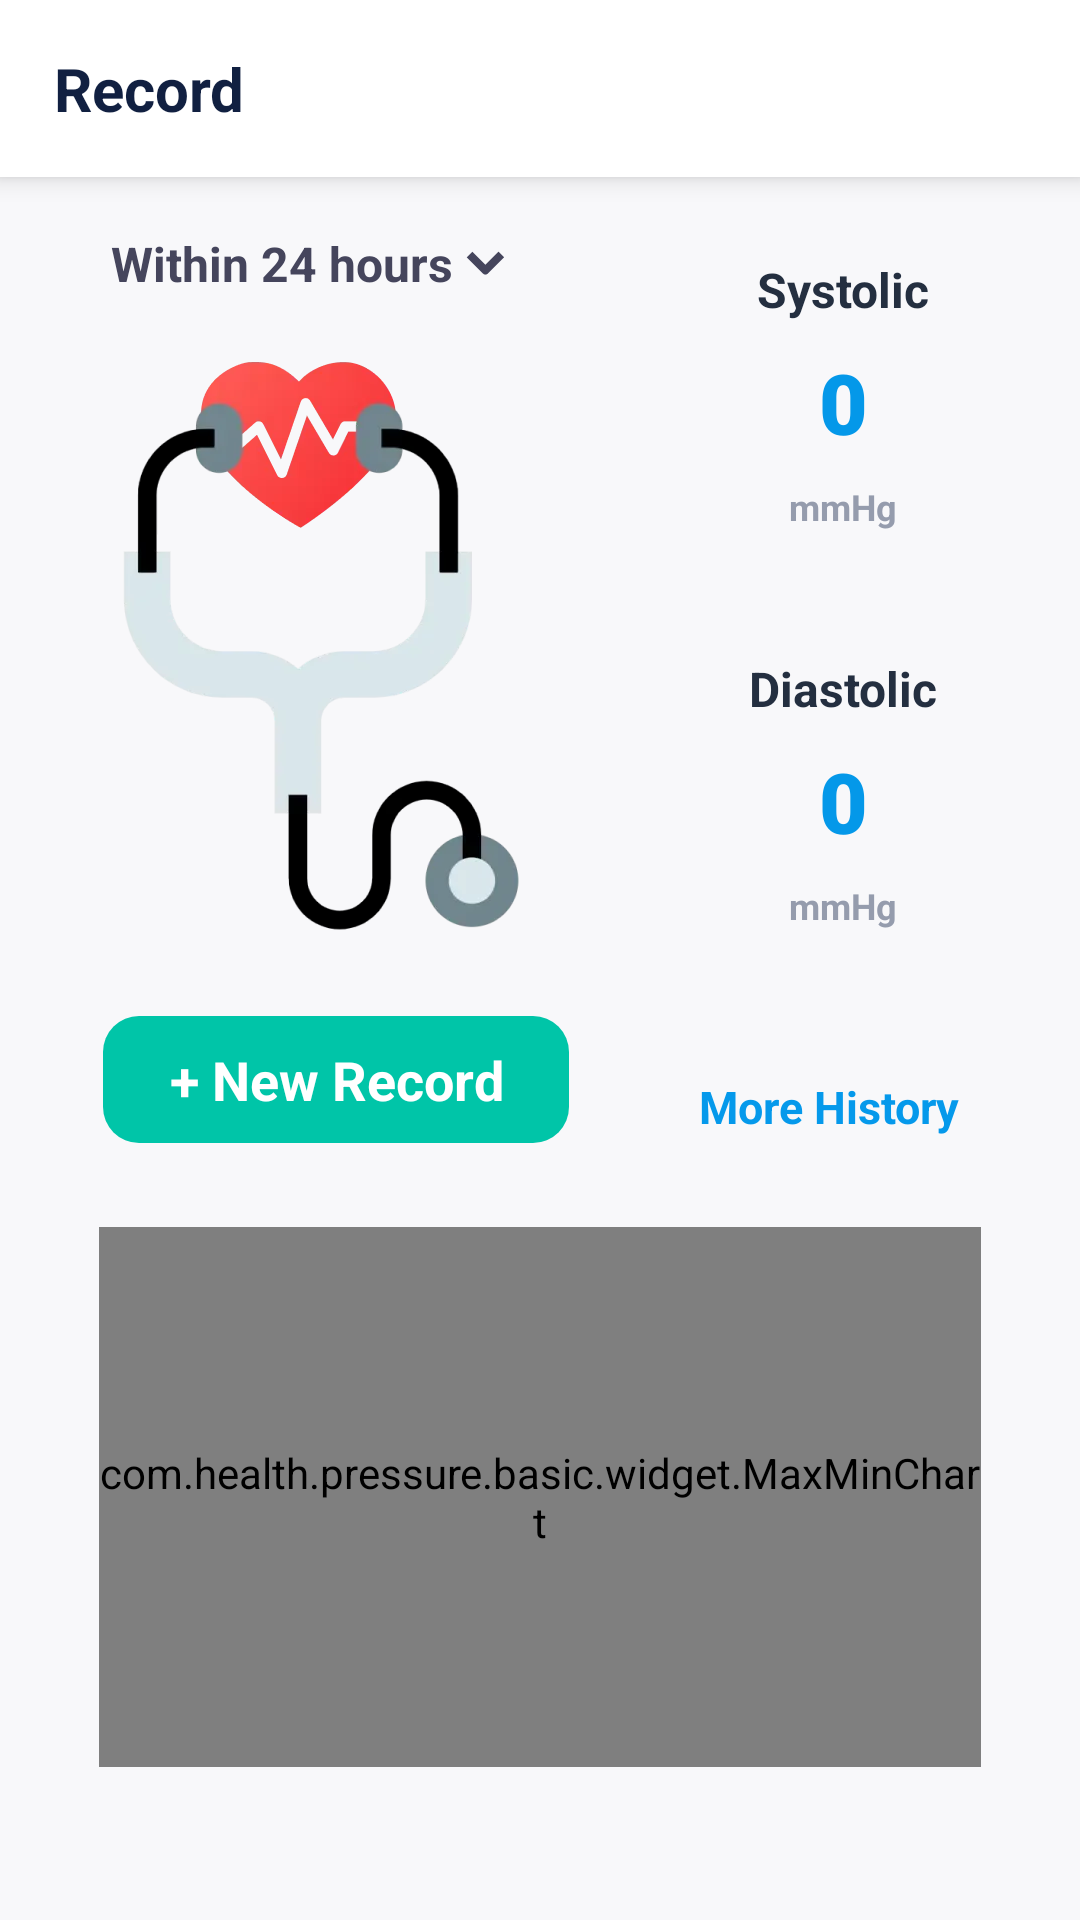

The Android layout XML behind this screen, and the referenced resources:
<!-- AndroidManifest.xml: application theme Theme.BloodPressure -->
<!-- res/layout/frag_history.xml -->
<?xml version="1.0" encoding="utf-8"?>
<layout xmlns:android="http://schemas.android.com/apk/res/android"
    xmlns:app="http://schemas.android.com/apk/res-auto"
    xmlns:tools="http://schemas.android.com/tools">

    <data>

    </data>

    <androidx.constraintlayout.widget.ConstraintLayout
        android:layout_width="match_parent"
        android:layout_height="match_parent"
        android:background="@color/color_background">

        <androidx.appcompat.widget.AppCompatTextView
            android:id="@+id/title"
            android:layout_width="match_parent"
            android:layout_height="wrap_content"
            android:background="@color/white"
            android:elevation="5dp"
            android:paddingVertical="16dp"
            android:paddingStart="18sp"
            android:text="@string/record"
            android:textColor="#112041"
            android:textSize="20sp"
            android:textStyle="bold"
            app:layout_constraintTop_toTopOf="parent"
            tools:ignore="RtlSymmetry" />

        <androidx.appcompat.widget.AppCompatTextView
            android:id="@+id/timeRange"
            android:layout_width="wrap_content"
            android:layout_height="wrap_content"
            android:layout_marginStart="19dp"
            android:layout_marginTop="10dp"
            android:background="@drawable/bg_white_r16"
            android:drawablePadding="4dp"
            android:gravity="center_vertical"
            android:paddingHorizontal="18dp"
            android:paddingVertical="8dp"
            android:text="@string/range1"
            android:textColor="#45455C"
            android:textSize="16sp"
            android:textStyle="bold"
            app:drawableEndCompat="@drawable/ic_arrow_down"
            app:layout_constraintStart_toStartOf="parent"
            app:layout_constraintTop_toBottomOf="@+id/title" />

        <androidx.appcompat.widget.AppCompatImageView
            android:id="@+id/beat"
            android:layout_width="180dp"
            android:layout_height="214dp"
            android:layout_marginStart="22dp"
            android:layout_marginTop="10dp"
            app:layout_constraintStart_toStartOf="parent"
            app:layout_constraintTop_toBottomOf="@+id/timeRange"
            app:srcCompat="@drawable/ic_mask" />

        <androidx.appcompat.widget.LinearLayoutCompat
            android:id="@+id/layoutSys"
            android:layout_width="99dp"
            android:layout_height="125dp"
            android:background="@drawable/bg_white_r20"
            android:gravity="center"
            android:orientation="vertical"
            app:layout_constraintEnd_toEndOf="parent"
            app:layout_constraintStart_toEndOf="@+id/beat"
            app:layout_constraintTop_toTopOf="@+id/timeRange">

            <androidx.appcompat.widget.AppCompatTextView
                android:layout_width="wrap_content"
                android:layout_height="wrap_content"
                android:gravity="center"
                android:text="@string/sys"
                android:textColor="#242F40"
                android:textSize="16sp"
                android:textStyle="bold" />

            <androidx.appcompat.widget.AppCompatTextView
                android:id="@+id/sys"
                android:layout_width="wrap_content"
                android:layout_height="wrap_content"
                android:layout_marginVertical="8dp"
                android:fontFamily="sans-serif-black"
                android:text="0"
                android:textColor="#0498E9"
                android:textSize="28sp"
                android:textStyle="bold"
                tools:ignore="HardcodedText" />

            <androidx.appcompat.widget.AppCompatTextView
                android:id="@+id/sysUnit"
                android:layout_width="wrap_content"
                android:layout_height="wrap_content"
                android:text="@string/_mmhg"
                android:textColor="#959CAD"
                android:textSize="12sp"
                android:textStyle="bold" />

        </androidx.appcompat.widget.LinearLayoutCompat>

        <androidx.appcompat.widget.LinearLayoutCompat
            android:id="@+id/layoutDia"
            android:layout_width="99dp"
            android:layout_height="125dp"
            android:layout_marginTop="8dp"
            android:background="@drawable/bg_white_r20"
            android:gravity="center"
            android:orientation="vertical"
            app:layout_constraintEnd_toEndOf="parent"
            app:layout_constraintStart_toEndOf="@+id/beat"
            app:layout_constraintTop_toBottomOf="@+id/layoutSys">

            <androidx.appcompat.widget.AppCompatTextView
                android:layout_width="wrap_content"
                android:layout_height="wrap_content"
                android:gravity="center"
                android:text="@string/dia"
                android:textColor="#242F40"
                android:textSize="16sp"
                android:textStyle="bold" />

            <androidx.appcompat.widget.AppCompatTextView
                android:id="@+id/dia"
                android:layout_width="wrap_content"
                android:layout_height="wrap_content"
                android:layout_marginVertical="8dp"
                android:fontFamily="sans-serif-black"
                android:text="0"
                android:textColor="#0498E9"
                android:textSize="28sp"
                android:textStyle="bold"
                tools:ignore="HardcodedText" />

            <androidx.appcompat.widget.AppCompatTextView
                android:id="@+id/diaUnit"
                android:layout_width="wrap_content"
                android:layout_height="wrap_content"
                android:text="@string/_mmhg"
                android:textColor="#959CAD"
                android:textSize="12sp"
                android:textStyle="bold" />

        </androidx.appcompat.widget.LinearLayoutCompat>

        <androidx.appcompat.widget.AppCompatTextView
            android:id="@+id/btnAdd"
            android:layout_width="wrap_content"
            android:layout_height="wrap_content"
            android:layout_marginTop="8dp"
            android:background="@drawable/btn_00c5a8_r12"
            android:gravity="center"
            android:paddingHorizontal="22dp"
            android:paddingVertical="9dp"
            android:text="@string/add_new_record"
            android:textColor="@color/white"
            android:textSize="18sp"
            android:textStyle="bold"
            app:layout_constraintEnd_toEndOf="@+id/beat"
            app:layout_constraintStart_toStartOf="@id/beat"
            app:layout_constraintTop_toBottomOf="@+id/beat" />

        <FrameLayout
            android:id="@+id/chartBg"
            android:layout_width="match_parent"
            android:layout_height="212dp"
            android:layout_marginHorizontal="20dp"
            android:layout_marginTop="12dp"
            android:background="@drawable/bg_white_r20"
            android:paddingHorizontal="13dp"
            android:paddingVertical="16dp"
            app:layout_constraintEnd_toEndOf="parent"
            app:layout_constraintStart_toStartOf="parent"
            app:layout_constraintTop_toBottomOf="@+id/btnAdd">

            <com.health.pressure.basic.widget.MaxMinChart
                android:id="@+id/chart"
                android:layout_width="match_parent"
                android:layout_height="match_parent" />

        </FrameLayout>

        <androidx.appcompat.widget.AppCompatTextView
            android:id="@+id/btnGoHis"
            android:layout_width="wrap_content"
            android:layout_height="wrap_content"
            android:layout_marginBottom="2dp"
            android:paddingHorizontal="20dp"
            android:paddingVertical="12dp"
            android:text="@string/more_history"
            android:textColor="@color/color_0599eb"
            android:textSize="15sp"
            android:textStyle="bold"
            app:layout_constraintBottom_toTopOf="@+id/chartBg"
            app:layout_constraintEnd_toEndOf="@+id/chartBg" />

    </androidx.constraintlayout.widget.ConstraintLayout>
</layout>
<!-- resources referenced by this layout -->
<resources>
  <color name="color_0599eb">#0599EB</color>
  <color name="color_background">#F8F8FA</color>
  <color name="white">#FFFFFFFF</color>
  <!-- drawable btn_00c5a8_r12 (drawable) -->
  <?xml version="1.0" encoding="utf-8"?>
  <selector xmlns:android="http://schemas.android.com/apk/res/android">
      <item android:state_enabled="false">
          <shape android:shape="rectangle">
              <solid android:color="#A0999999" />
              <corners android:radius="12dp" />
          </shape>
      </item>
      <item android:state_pressed="true">
          <shape android:shape="rectangle">
              <solid android:color="#A000C5A8" />
              <corners android:radius="12dp" />
          </shape>
      </item>
      <item>
          <shape android:shape="rectangle">
              <solid android:color="#FF00C5A8" />
              <corners android:radius="12dp" />
          </shape>
      </item>
  </selector>
  <!-- drawable ic_arrow_down (drawable) -->
  <vector xmlns:android="http://schemas.android.com/apk/res/android"
      android:width="14dp"
      android:height="9dp"
      android:viewportWidth="14"
      android:viewportHeight="9">
      <path
          android:fillColor="#00000000"
          android:pathData="M1.506,1.511L6.809,6.815L12.113,1.511"
          android:strokeWidth="2.65169"
          android:strokeColor="#45455C"
          android:strokeLineJoin="round" />
  </vector>
  <!-- drawable ic_mask: webp bitmap (drawable-xhdpi, 15574 bytes) -->
  <string name="_mmhg" translatable="false">mmHg</string>
  <string name="add_new_record">+ New Record</string>
  <string name="dia">Diastolic</string>
  <string name="more_history">More History</string>
  <string name="range1">Within 24 hours</string>
  <string name="record">Record</string>
  <string name="sys">Systolic</string>
  <style name="Theme.BloodPressure" parent="Theme.MaterialComponents.Light.NoActionBar">
          
          <item name="colorPrimary">@color/colorMain</item>
          <item name="colorPrimaryVariant">@color/colorMain</item>
          <item name="colorOnPrimary">@color/white</item>
          
          <item name="colorSecondary">@color/colorMain</item>
          <item name="colorSecondaryVariant">@color/colorMain</item>
          <item name="colorOnSecondary">@color/black</item>
          
          <item name="android:statusBarColor">@color/white</item>
          
          <item name="android:textAllCaps">false</item>
      </style>
  <color name="colorMain">#FF00C5A8</color>
  <color name="black">#FF000000</color>
</resources>
